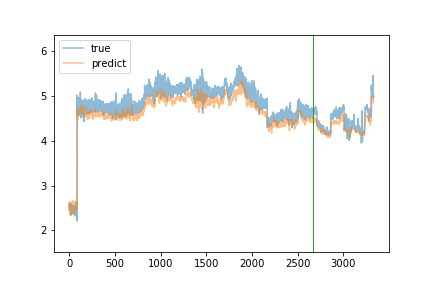

The file beside this chart, header and first rows:
true, predict
2.44, 2.512
2.58, 2.505
2.54, 2.549
2.57, 2.635
2.47, 2.564
2.53, 2.636
2.56, 2.502
2.59, 2.492
2.45, 2.581
2.52, 2.386
2.6, 2.351
2.53, 2.517
2.51, 2.503
2.54, 2.511
2.52, 2.488
2.59, 2.55
2.61, 2.601
2.33, 2.503
2.54, 2.554
2.53, 2.542
2.52, 2.601
2.51, 2.524
2.52, 2.518
2.49, 2.602
2.56, 2.601
2.47, 2.55
2.43, 2.48
2.57, 2.528
2.49, 2.44
2.47, 2.411
2.46, 2.353
2.47, 2.367
2.47, 2.458
2.5, 2.492
2.51, 2.479
2.51, 2.477
2.45, 2.553
2.54, 2.579
2.48, 2.661
2.53, 2.519
2.45, 2.407
2.4, 2.5
2.51, 2.563
2.37, 2.589
2.48, 2.559
2.55, 2.581
2.5, 2.401
2.53, 2.446
2.49, 2.575
2.48, 2.505
2.48, 2.537
2.47, 2.547
2.52, 2.478
2.44, 2.38
2.53, 2.425
2.5, 2.554
2.5, 2.449
2.47, 2.391
2.42, 2.425
2.52, 2.41
... 3,274 more rows
